Run: headless pygame with SDL's dummy video driver; simulated clock (each Clock.tick advances the game by its frame time, no real sleeping); random seed 0; keys injected as events and as key.get_pressed() state; no mouse input.
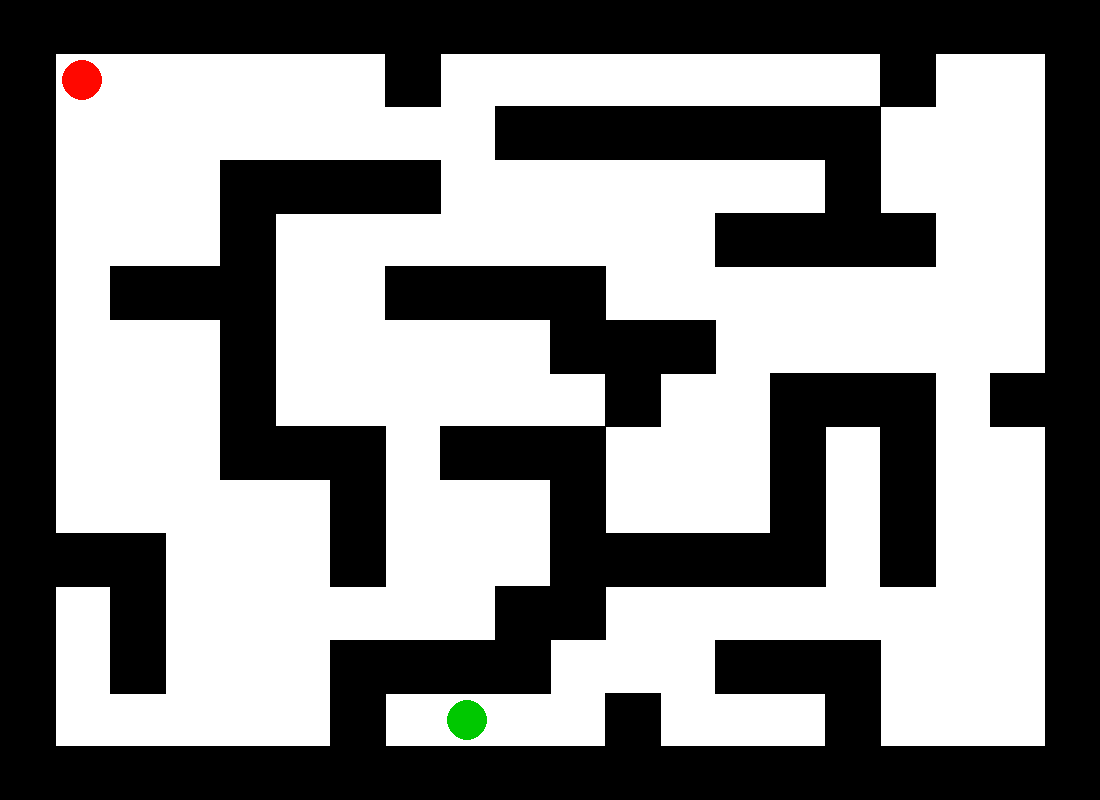
Frame 1 of 4 · flips 1–60 · no input
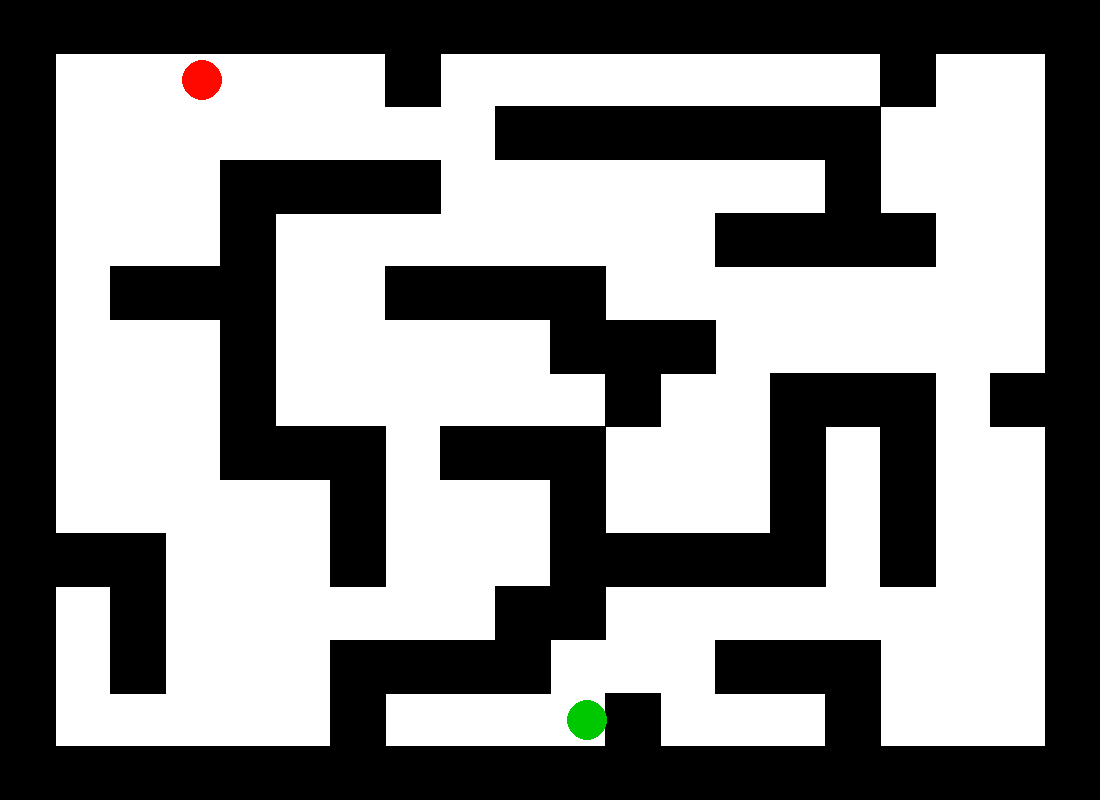
Frame 2 of 4 · flips 61–180 · tapped SPACE, RETURN · held RIGHT (→), D
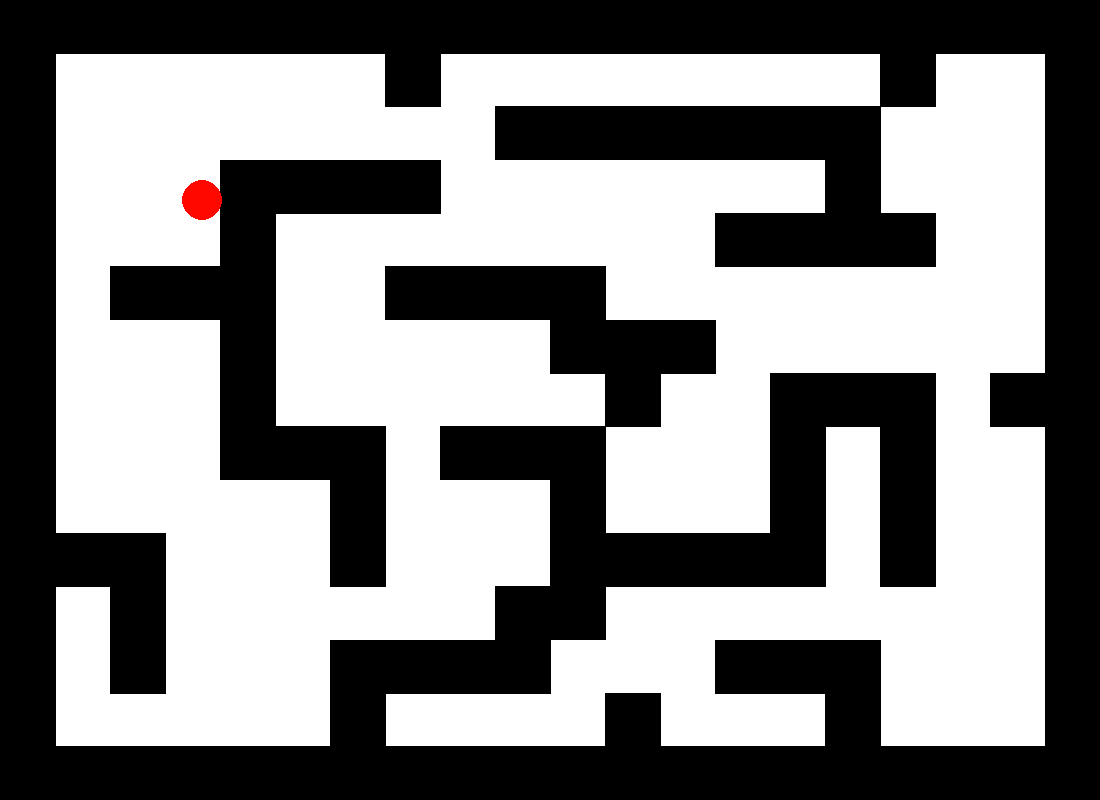
Frame 3 of 4 · flips 181–300 · held DOWN (↓), S
Frame 4 of 4 · flips 301–420 · held LEFT (←), A, UP (↑), W · screen same as frame 1, image omitted

The pygame program that drew these frames:

# Začátek Panzerschlachtfeld im Labyrinth ##################################################

import pygame, sys
import math
# proměnné ##################################################################################

ROZLISENI_OKNA = ROZLISENI_X, ROZLISENI_Y = 1100,800
RGB = R, G, B, = 255, 255, 255
cerna = 0, 0, 0
poloha = False
#  ######################################################################################
class zed(object):
    global mezery, mezery_y
    def __init__(self, pos):
        zdi.append(self)
        self.rect = pygame.Rect(pos[0], pos[1], mezery +1 , mezery_y +1 )

zdi = []

level = [
"WWWWWWWWWWWWWWWWWWWW",
"W H    W        W  W",
"W        WWWWWWW   W",
"W   WWWW       W   W",
"W   W        WWWW  W",
"W WWW  WWWW        W",
"W   W     WWW N    W",
"W   W      W  WWW WW",
"W   WWW WWW   W W  W",
"W     W   W   W W  W",
"WWW   W   WWWWW W  W",
"W W      WW        W",
"W W   WWWW   WWW   W",
"W     W N  W   W   W",
"WWWWWWWWWWWWWWWWWWWW",
]

level1 = [
"WWWWWWWWWWWWWWWWWWWW",
"WN     W        W  W",
"W        WWWWWWW   W",
"W   WWWW       W   W",
"W   W        WWWW  W",
"W WWW  WWWW        W",
"W   W     WWW      W",
"W   W      W  WWW WW",
"W   WWW WWW   W W  W",
"W     W   W   W W  W",
"WWW   W   WWWWW W  W",
"W W      WW        W",
"W W   WWWW   WWW   W",
"W     W H  W   W   W",
"WWWWWWWWWWWWWWWWWWWW",
]

level2 = [
"WWWWWWWWWWWWWWWWWWWWWWW",
"WH     W        W   W W",
"W        WWWWWWW      W",
"W   WWWW       W      W",
"W   W        WWWW     W",
"W WWW  WWWW           W",   
"W   W     WWW         W",  
"W   W      W  WWW W   W",
"W   WWW WWW   W W     W",
"W     W   W   W W     W",
"WWW   W   WWWWW W     W",
"W W      WW           W",
"W W   WWWW   WWW    W W",
"W     W N  W   W      W",
"WWWWWWWWWWWWWWWWWWWWWWW",
]

vyber = level1

# pro responzivitu s velikostí okna

#vykreslování okna H=hrac N=nepřítel W=zed
x = y = 0
if vyber == level:
    mezery = ROZLISENI_X/len(level[0])
    mezery_y = ROZLISENI_Y/len(level)
    RAD_HRACE = 20
    for radek in level:
        for element in radek:
            if element == "W":
                zed((x, y))
            if element == "H":
                hrac1 = [x + mezery/2, y + mezery_y/2]
            if element == "N":
                hrac2 = [x + mezery/2, y + mezery_y/2]
            x += mezery
        y += mezery_y
        x = 0
if vyber == level1:
    mezery = ROZLISENI_X/len(level1[0])
    mezery_y = ROZLISENI_Y/len(level1)
    RAD_HRACE = 20
    for radek in level1:
        for element in radek:
            if element == "W":
                zed((x, y))
            if element == "H":
                hrac1 = [x + mezery/2, y + mezery_y/2]
            if element == "N":
                hrac2 = [x + mezery/2, y + mezery_y/2]
            x += mezery
        y += mezery_y
        x = 0
if vyber == level2:
    mezery = ROZLISENI_X/len(level2[0])
    mezery_y = ROZLISENI_Y/len(level2)
    RAD_HRACE = 20
    for radek in level2:
        for element in radek:
            if element == "W":
                zed((x, y))
            if element == "H":
                hrac1 = [x + mezery/2, y + mezery_y/2]
            if element == "N":
                hrac2 = [x + mezery/2, y + mezery_y/2]
            x += mezery
        y += mezery_y
        x = 0
#TĚLESA/TANKY/proměnné
v_y = 0.5
v_x = 0.5
if hrac1[0] < hrac2[0]:
    poloha = True
else:
    poloha = False

# inicializace aplikace #####################################################################

pygame.init()

pygame.display.set_caption('Panzerschlachtfeld im Labyrinth')
okno = pygame.display.set_mode(ROZLISENI_OKNA)


while True:
    
# ovladani aplikace ########################################################################
    
    udalosti = pygame.event.get()
    for u in udalosti:
        if u.type == pygame.QUIT:
            pygame.quit()
            sys.exit()
    stisknuto = pygame.key.get_pressed()
    if stisknuto[pygame.K_ESCAPE]:
        pygame.quit()
        sys.exit()
        
    #kolize
        
    
        
    #pohyb
    if poloha:
        if stisknuto[pygame.K_UP]:
            hrac2[1] -= 1
        if stisknuto[pygame.K_DOWN]:
            hrac2[1] += 1
        if stisknuto[pygame.K_LEFT]:
            hrac2[0] -= 1
        if stisknuto[pygame.K_RIGHT]:
            hrac2[0] += 1
        if stisknuto[pygame.K_w]:
            hrac1[1] -= 1
        if stisknuto[pygame.K_s]:
            hrac1[1] += 1
        if stisknuto[pygame.K_a]:
            hrac1[0] -= 1
        if stisknuto[pygame.K_d]:
            hrac1[0] += 1
    else:
        if stisknuto[pygame.K_UP]:
            hrac1[1] -= 1
        if stisknuto[pygame.K_DOWN]:
            hrac1[1] += 1
        if stisknuto[pygame.K_LEFT]:
            hrac1[0] -= 1
        if stisknuto[pygame.K_RIGHT]:
            hrac1[0] += 1
        if stisknuto[pygame.K_w]:
            hrac2[1] -= 1
        if stisknuto[pygame.K_s]:
            hrac2[1] += 1
        if stisknuto[pygame.K_a]:
            hrac2[0] -= 1
        if stisknuto[pygame.K_d]:
            hrac2[0] += 1
# vykreslovani ##############################################################################
    
    okno.fill(RGB)
    
    for zed in zdi:
        pygame.draw.rect(okno, (0, 0, 0), zed.rect)
    pygame.draw.circle(okno, (255, 8, 0), hrac2, RAD_HRACE)
    pygame.draw.circle(okno, (0, 200, 0), hrac1, RAD_HRACE)
    pygame.display.flip()
